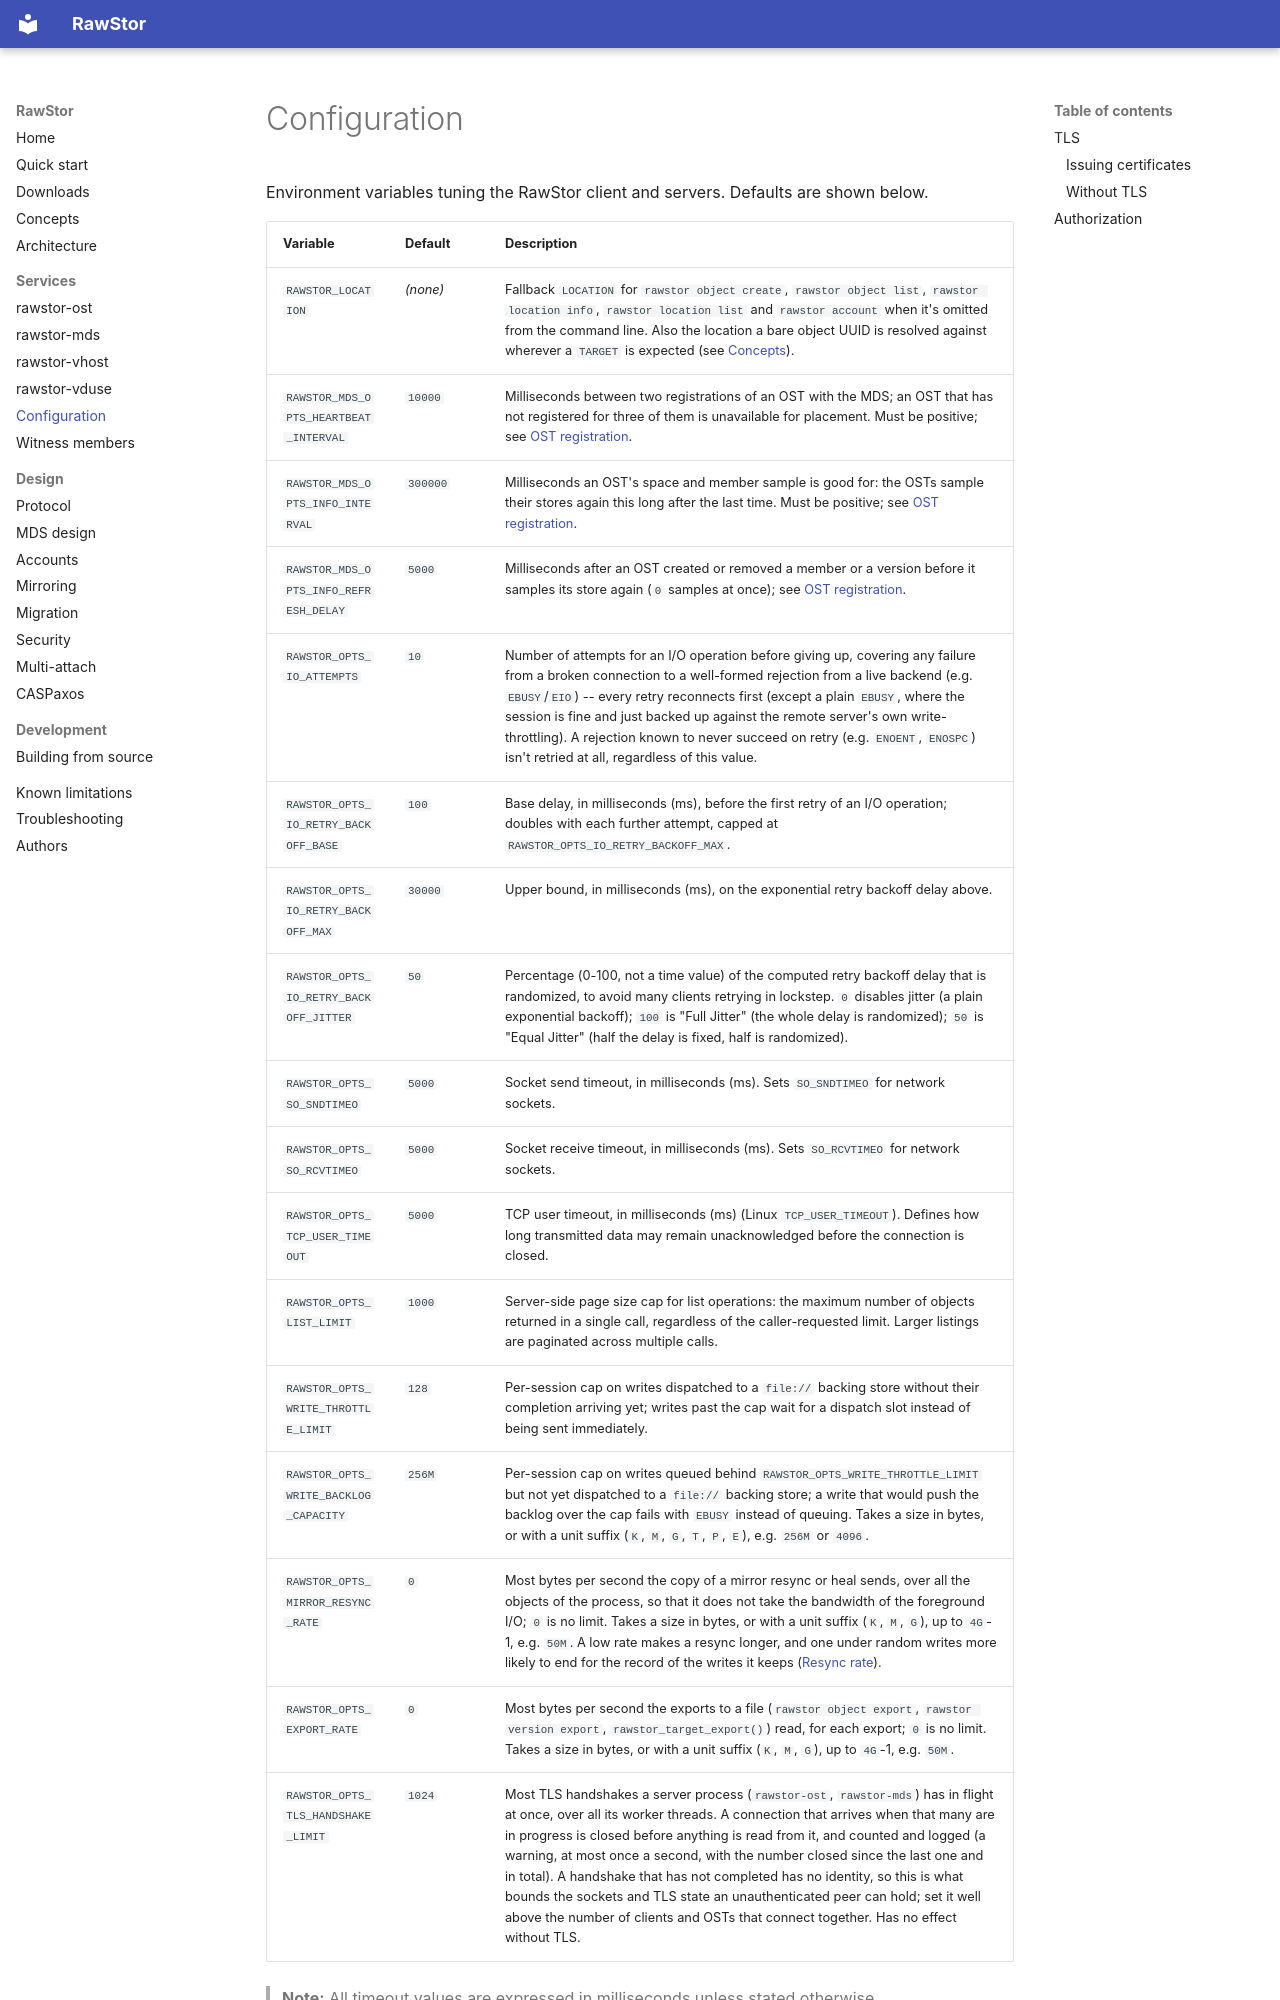

repository: rawstor/librawstor · page: configuration/index.html · generator: mkdocs

# Configuration

Environment variables tuning the RawStor client and servers. Defaults are shown below.

| Variable | Default | Description |
|----------|---------|-------------|
| `RAWSTOR_LOCATION` | *(none)* | Fallback `LOCATION` for `rawstor object create`, `rawstor object list`, `rawstor location info`, `rawstor location list` and `rawstor account` when it's omitted from the command line. Also the location a bare object UUID is resolved against wherever a `TARGET` is expected (see [Concepts](concepts.md#object-uuid-instead-of-a-target)). |
| `RAWSTOR_MDS_OPTS_HEARTBEAT_INTERVAL` | `10000` | Milliseconds between two registrations of an OST with the MDS; an OST that has not registered for three of them is unavailable for placement. Must be positive; see [OST registration](mds.md#ost-registration). |
| `RAWSTOR_MDS_OPTS_INFO_INTERVAL` | `300000` | Milliseconds an OST's space and member sample is good for: the OSTs sample their stores again this long after the last time. Must be positive; see [OST registration](mds.md#space-and-the-member-digest). |
| `RAWSTOR_MDS_OPTS_INFO_REFRESH_DELAY` | `5000` | Milliseconds after an OST created or removed a member or a version before it samples its store again (`0` samples at once); see [OST registration](mds.md#space-and-the-member-digest). |
| `RAWSTOR_OPTS_IO_ATTEMPTS` | `10` | Number of attempts for an I/O operation before giving up, covering any failure from a broken connection to a well-formed rejection from a live backend (e.g. `EBUSY`/`EIO`) -- every retry reconnects first (except a plain `EBUSY`, where the session is fine and just backed up against the remote server's own write-throttling). A rejection known to never succeed on retry (e.g. `ENOENT`, `ENOSPC`) isn't retried at all, regardless of this value. |
| `RAWSTOR_OPTS_IO_RETRY_BACKOFF_BASE` | `100` | Base delay, in milliseconds (ms), before the first retry of an I/O operation; doubles with each further attempt, capped at `RAWSTOR_OPTS_IO_RETRY_BACKOFF_MAX`. |
| `RAWSTOR_OPTS_IO_RETRY_BACKOFF_MAX` | `30000` | Upper bound, in milliseconds (ms), on the exponential retry backoff delay above. |
| `RAWSTOR_OPTS_IO_RETRY_BACKOFF_JITTER` | `50` | Percentage (0-100, not a time value) of the computed retry backoff delay that is randomized, to avoid many clients retrying in lockstep. `0` disables jitter (a plain exponential backoff); `100` is "Full Jitter" (the whole delay is randomized); `50` is "Equal Jitter" (half the delay is fixed, half is randomized). |
| `RAWSTOR_OPTS_SO_SNDTIMEO` | `5000` | Socket send timeout, in milliseconds (ms). Sets `SO_SNDTIMEO` for network sockets. |
| `RAWSTOR_OPTS_SO_RCVTIMEO` | `5000` | Socket receive timeout, in milliseconds (ms). Sets `SO_RCVTIMEO` for network sockets. |
| `RAWSTOR_OPTS_TCP_USER_TIMEOUT` | `5000` | TCP user timeout, in milliseconds (ms) (Linux `TCP_USER_TIMEOUT`). Defines how long transmitted data may remain unacknowledged before the connection is closed. |
| `RAWSTOR_OPTS_LIST_LIMIT` | `1000` | Server-side page size cap for list operations: the maximum number of objects returned in a single call, regardless of the caller-requested limit. Larger listings are paginated across multiple calls. |
| `RAWSTOR_OPTS_WRITE_THROTTLE_LIMIT` | `128` | Per-session cap on writes dispatched to a `file://` backing store without their completion arriving yet; writes past the cap wait for a dispatch slot instead of being sent immediately. |
| `RAWSTOR_OPTS_WRITE_BACKLOG_CAPACITY` | `256M` | Per-session cap on writes queued behind `RAWSTOR_OPTS_WRITE_THROTTLE_LIMIT` but not yet dispatched to a `file://` backing store; a write that would push the backlog over the cap fails with `EBUSY` instead of queuing. Takes a size in bytes, or with a unit suffix (`K`, `M`, `G`, `T`, `P`, `E`), e.g. `256M` or `4096`. |
| `RAWSTOR_OPTS_MIRROR_RESYNC_RATE` | `0` | Most bytes per second the copy of a mirror resync or heal sends, over all the objects of the process, so that it does not take the bandwidth of the foreground I/O; `0` is no limit. Takes a size in bytes, or with a unit suffix (`K`, `M`, `G`), up to `4G`-1, e.g. `50M`. A low rate makes a resync longer, and one under random writes more likely to end for the record of the writes it keeps ([Resync rate](mirroring.md#resync-rate)). |
| `RAWSTOR_OPTS_EXPORT_RATE` | `0` | Most bytes per second the exports to a file (`rawstor object export`, `rawstor version export`, `rawstor_target_export()`) read, for each export; `0` is no limit. Takes a size in bytes, or with a unit suffix (`K`, `M`, `G`), up to `4G`-1, e.g. `50M`. |
| `RAWSTOR_OPTS_TLS_HANDSHAKE_LIMIT` | `1024` | Most TLS handshakes a server process (`rawstor-ost`, `rawstor-mds`) has in flight at once, over all its worker threads. A connection that arrives when that many are in progress is closed before anything is read from it, and counted and logged (a warning, at most once a second, with the number closed since the last one and
